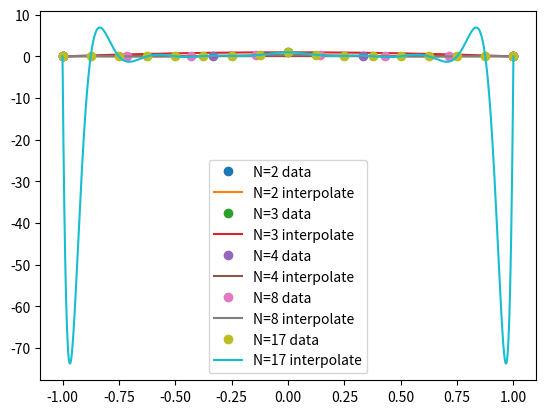

Here is the Python script that generated this plot:
import numpy as np 
import matplotlib.pyplot as plt
from numpy.linalg import inv


def driver():
    f = lambda x: 1/(1+(10*x)**2) #function from problem 1
    
    #N = 5 #Number of data points
    

   





    N = [2,3,4,8,17]
    for Nval in N:

        xdata = np.zeros(Nval)
        h= 2/(Nval-1) #formula for h form problem1

        for i in range(1,len(xdata)+1):
            xdata[i-1] = -1 + (i-1)*h #xdata given by formula for x_i from problem1

        ydata = f(xdata)
        plt.plot(xdata,ydata,'o')# Plots data with circle markers

        x = np.linspace(-1,1,1001)

        interp = monomial_interp(xdata,ydata,x,Nval)
        plt.plot(x,interp)
        
    plt.legend(['N=2 data','N=2 interpolate','N=3 data','N=3 interpolate','N=4 data','N=4 interpolate','N=8 data','N=8 interpolate','N=17 data','N=17 interpolate',])
    plt.show()

def monomial_interp(xdata,ydata,x,N):
    #xdata are interpolating nodes
    #x is a vector of x values to evaluate the interpolate at
    V = np.zeros((len(xdata),len(xdata)))
    for i in range(N):
        V[:,i] = xdata**i

    V_inv = inv(V) 
    c = np.matmul(V_inv,ydata) #finds coefficients by invertin matrix
    
    interp = np.zeros(len(x))
    j=0
    for xval in x: #for all values of x for the interpolant to be computed at

        xeval = np.zeros(N)
        for i in range(N):  #each value of x put into a vector consisting of the powers of that x
            xeval[i] = xval**i
        
        interp[j] = np.dot(xeval,c) #Interpolant computed at each x
        j += 1

    return interp
    







driver()